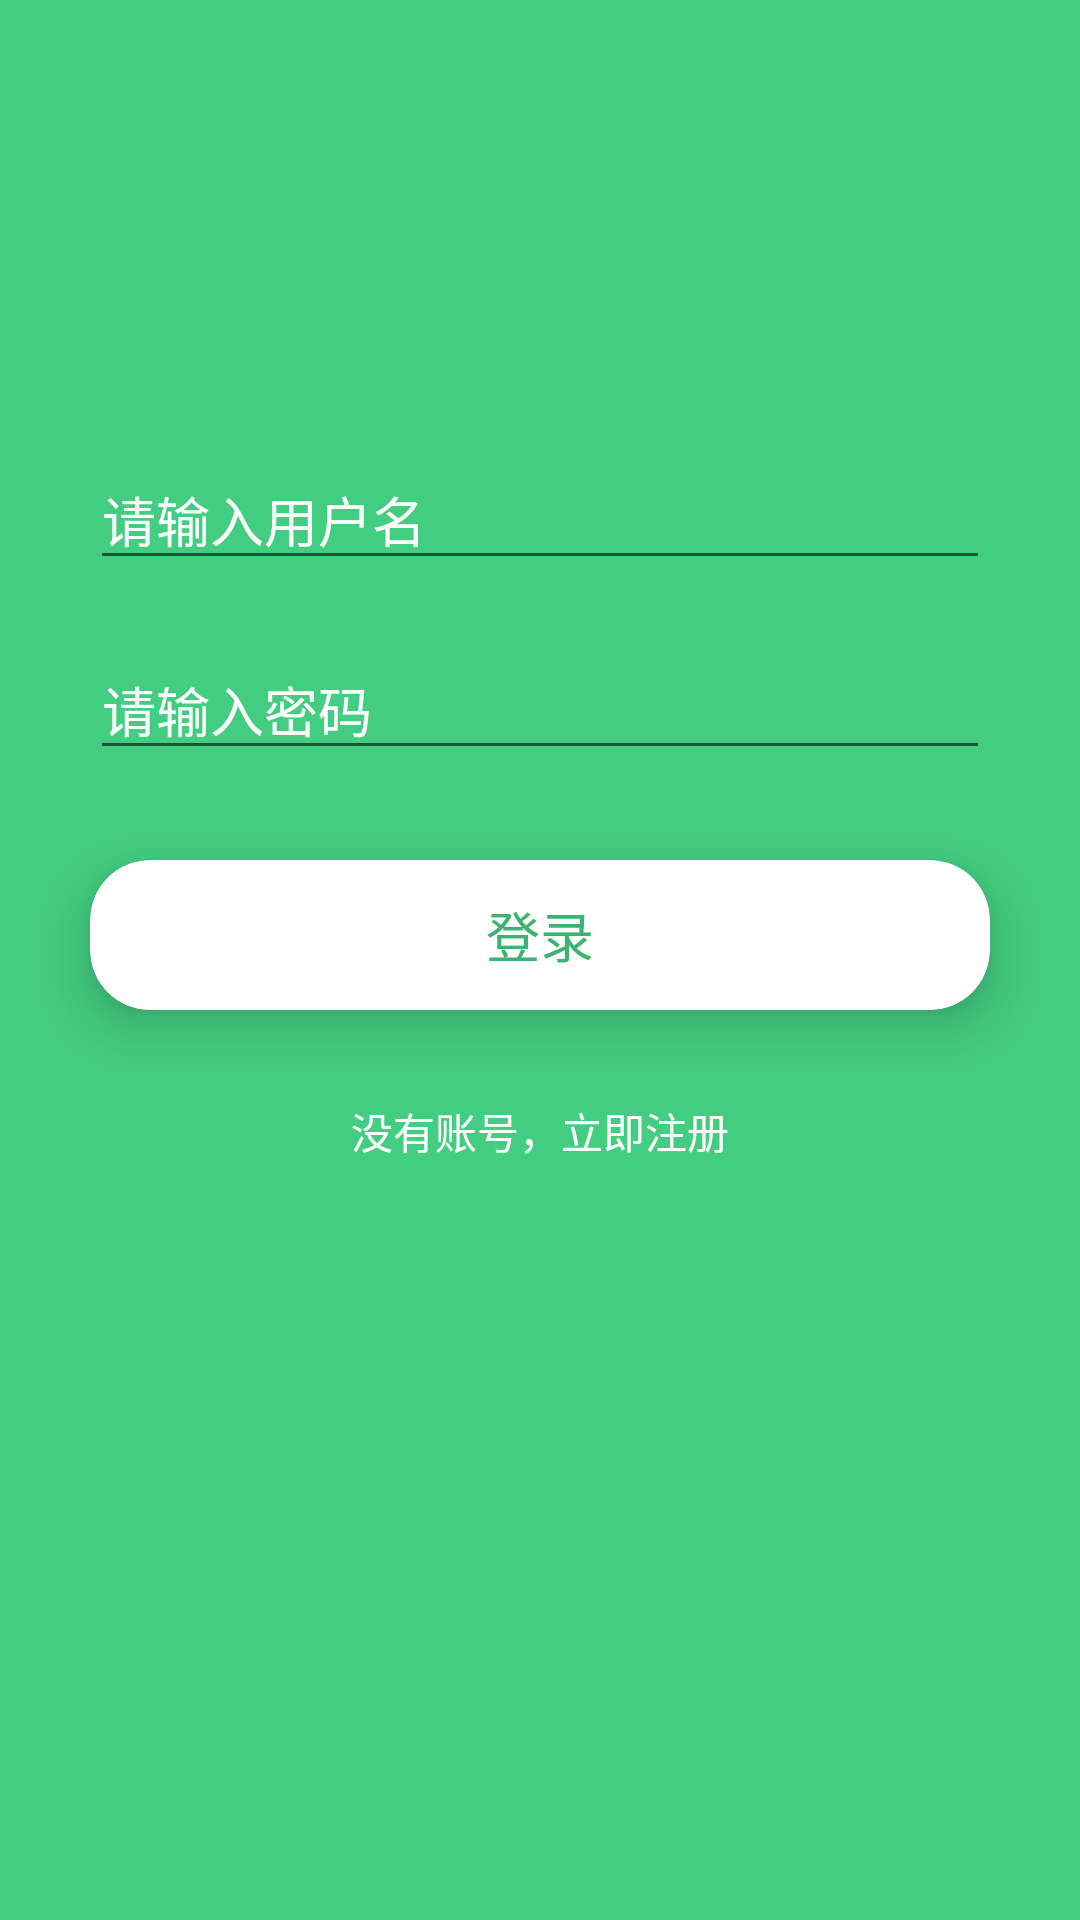

Write the Android layout XML for this screen, with the resource values it uses.
<!-- AndroidManifest.xml: activity theme AppTheme -->
<!-- res/layout/login.xml -->
<?xml version="1.0" encoding="utf-8"?>
<LinearLayout xmlns:android="http://schemas.android.com/apk/res/android"
    android:layout_width="match_parent"
    android:layout_height="match_parent"
    xmlns:app="http://schemas.android.com/apk/res-auto"
    android:background="@color/colorPrimary"
    android:gravity="center_horizontal"
    android:orientation="vertical">

    <EditText
        android:id="@+id/et_name"
        android:layout_width="match_parent"
        android:layout_height="wrap_content"
        android:layout_marginStart="30dp"
        android:layout_marginEnd="30dp"
        android:textColorHint="@color/white"
        android:layout_marginTop="150dp"
        android:hint="请输入用户名" />

    <EditText
        android:id="@+id/et_password"
        android:layout_width="match_parent"
        android:layout_height="wrap_content"
        android:layout_marginStart="30dp"
        android:layout_marginEnd="30dp"
        android:inputType="textPassword"
        android:textColorHint="@color/white"
        android:layout_marginTop="20dp"
        android:layout_below="@id/et_name"
        android:hint="请输入密码" />

    <android.support.v7.widget.CardView
        android:layout_marginTop="30dp"
        android:layout_width="match_parent"
        android:layout_marginStart="30dp"
        android:layout_marginEnd="30dp"
        android:layout_height="50dp"
        app:cardBackgroundColor="@color/white"
        android:foreground="?android:attr/selectableItemBackgroundBorderless"
        app:cardCornerRadius="20dp"
        app:cardElevation="10dp"
        >
        <TextView
            android:id="@+id/login"
            android:layout_width="match_parent"
            android:layout_height="match_parent"
            android:text="登录"
            android:layout_gravity="center"
            android:gravity="center"
            android:textSize="18sp"
            android:textColor="@color/colorPrimaryDark"
            />
    </android.support.v7.widget.CardView>
    <TextView
        android:onClick="doRegister"
        android:layout_width="wrap_content"
        android:layout_height="wrap_content"
        android:layout_marginTop="5dp"
        android:text="没有账号，立即注册"
        android:padding="25dp"
        android:textColor="@color/white"
        />


</LinearLayout>
<!-- resources referenced by this layout -->
<resources>
  <color name="colorPrimary">#43CD80</color>
  <color name="colorPrimaryDark">#3CB371</color>
  <color name="white">#ffffff</color>
  <style name="AppTheme" parent="Theme.AppCompat.Light.DarkActionBar">
          
          <item name="colorPrimary">@color/colorPrimary</item>
          <item name="colorPrimaryDark">@color/colorPrimaryDark</item>
          <item name="colorAccent">@color/colorAccent</item>
          <item name="android:statusBarColor">@color/colorPrimaryDark</item>
      </style>
  <color name="colorAccent">#3CB371</color>
</resources>
